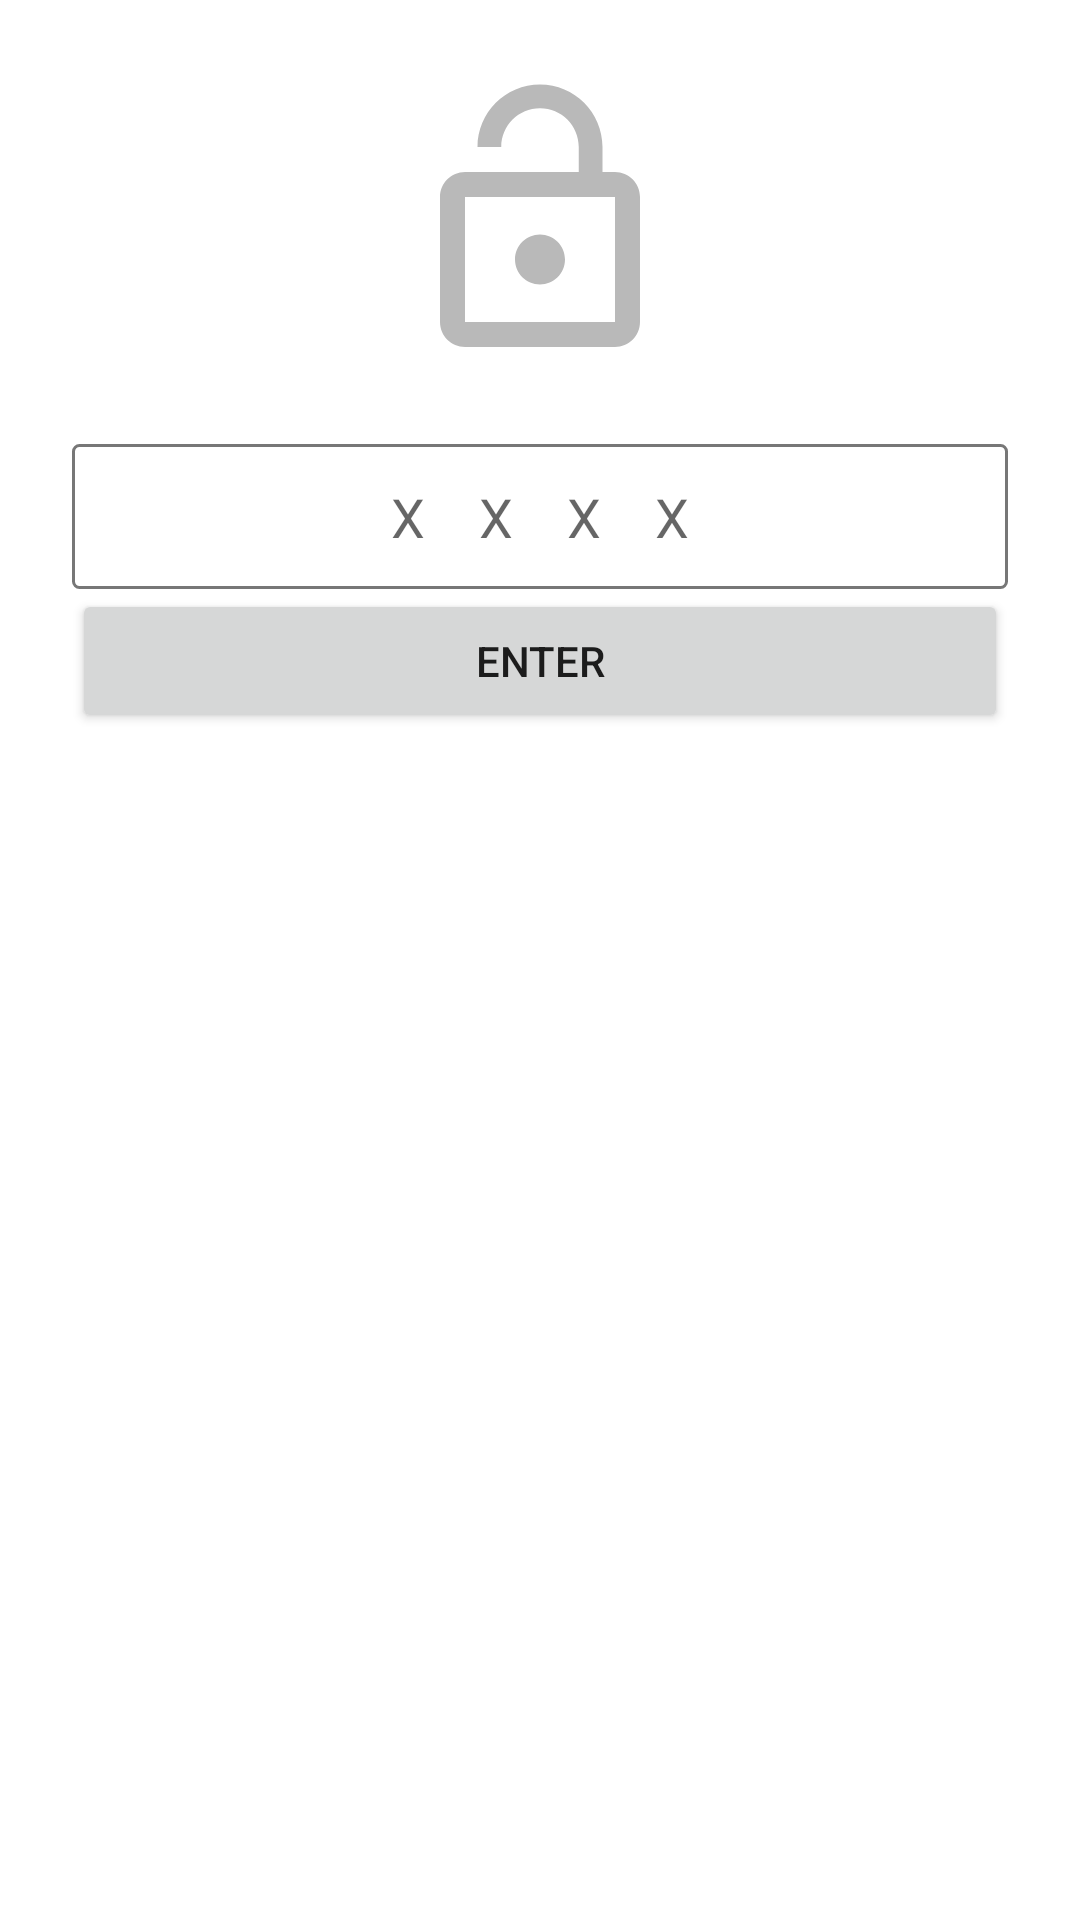

Android layout source for this screen:
<!-- AndroidManifest.xml: application theme AppTheme -->
<!-- res/layout/dialog_pwd.xml -->
<?xml version="1.0" encoding="utf-8"?>
<LinearLayout xmlns:android="http://schemas.android.com/apk/res/android"
    android:padding="24dp"
    xmlns:tools="http://schemas.android.com/tools"
    android:layout_width="300dp"
    android:background="#fff"
    android:gravity="center_horizontal"
    android:orientation="vertical"
    android:layout_height="wrap_content"
    tools:context=".MainActivity">
    <ImageView
        android:layout_width="100dp"
        android:layout_height="100dp"
        android:src="@drawable/icon_pwd"/>
    <EditText
        android:layout_marginTop="24dp"
        android:letterSpacing="1"
        android:gravity="center"
        android:id="@+id/dialog_et_pwd"
        android:inputType="numberPassword"
        android:maxLength="4"
        android:padding="12dp"
        android:background="@drawable/bg_item_autoet"
        android:layout_width="match_parent"
        android:layout_height="wrap_content"
        android:hint="XXXX"/>
    <Button
        android:id="@+id/dialog_btn_login"
        android:padding="12dp"
        android:layout_width="match_parent"
        android:layout_height="wrap_content"
        android:text="Enter"/>

</LinearLayout>
<!-- resources referenced by this layout -->
<resources>
  <!-- drawable bg_item_autoet (drawable) -->
  <?xml version="1.0" encoding="utf-8"?>
  <shape xmlns:android="http://schemas.android.com/apk/res/android">
      <stroke android:color="#777" android:width="1dp"/>
      <corners android:radius="2dp"/>
      <solid android:color="#fff"/>
  </shape>
  <!-- drawable icon_pwd (drawable) -->
  <vector android:height="24dp" android:tint="#B9B9B9"
      android:viewportHeight="24" android:viewportWidth="24"
      android:width="24dp" xmlns:android="http://schemas.android.com/apk/res/android">
      <path android:fillColor="@android:color/white" android:pathData="M12,17c1.1,0 2,-0.9 2,-2s-0.9,-2 -2,-2 -2,0.9 -2,2 0.9,2 2,2zM18,8h-1L17,6c0,-2.76 -2.24,-5 -5,-5S7,3.24 7,6h1.9c0,-1.71 1.39,-3.1 3.1,-3.1 1.71,0 3.1,1.39 3.1,3.1v2L6,8c-1.1,0 -2,0.9 -2,2v10c0,1.1 0.9,2 2,2h12c1.1,0 2,-0.9 2,-2L20,10c0,-1.1 -0.9,-2 -2,-2zM18,20L6,20L6,10h12v10z"/>
  </vector>
  <style name="AppTheme" parent="Theme.MaterialComponents.Light.NoActionBar">
          
          <item name="colorPrimary">@color/colorPrimary</item>
          <item name="colorPrimaryDark">@color/colorPrimaryDark</item>
          <item name="colorAccent">@color/colorAccent</item>
      </style>
  <color name="colorPrimary">#0287CF</color>
  <color name="colorPrimaryDark">#0299E3</color>
  <color name="colorAccent">#C6E2EF</color>
</resources>
